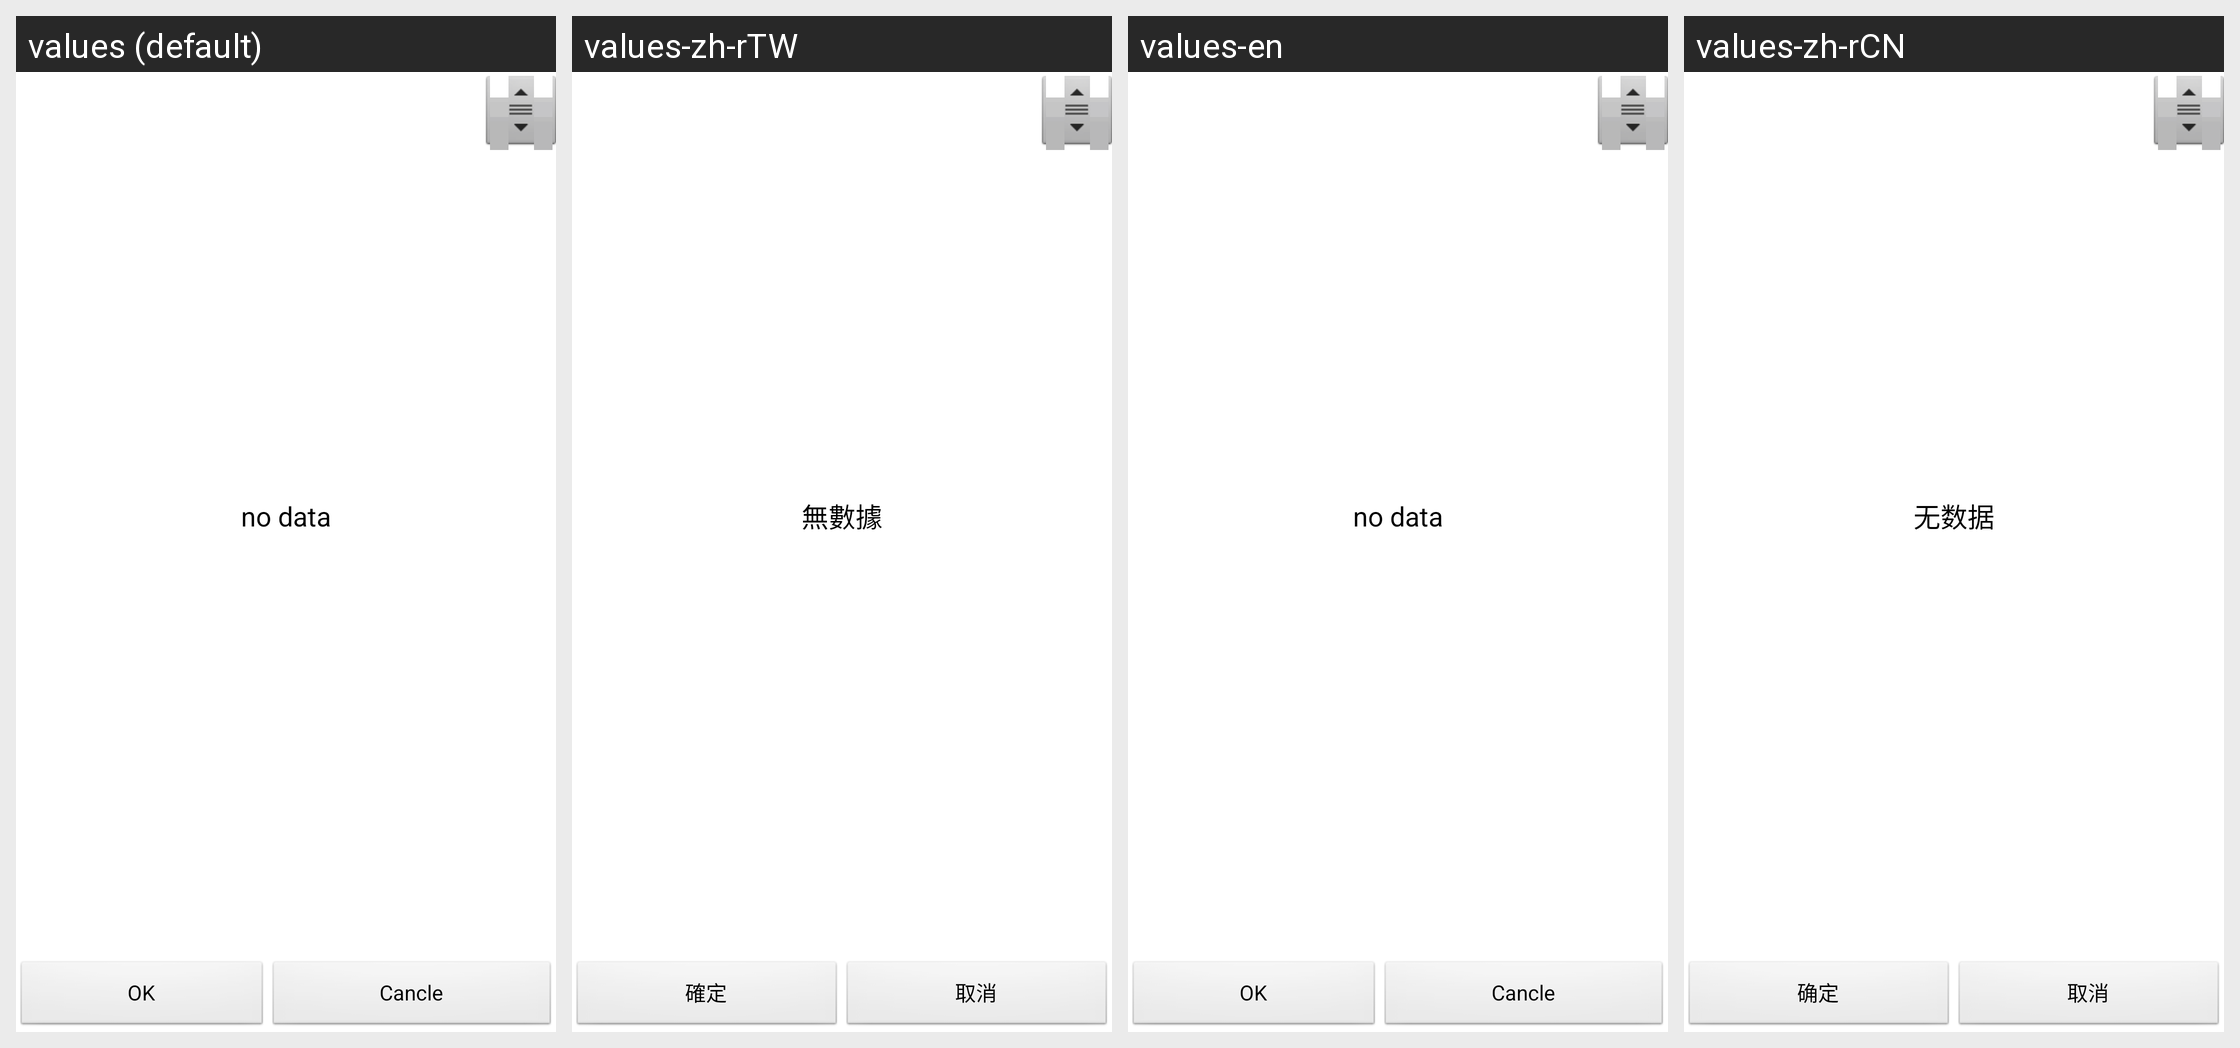

Strings drawn on this Android screen and how each of the app's shown locales translates them:
Android screen res/layout/list_contact.xml rendered under 4 locales, left to right: values (default), values-zh-rTW, values-en, values-zh-rCN. Device: Nexus 5 (rendered at 1080×1920; each locale shown at half size, 540×960, under a caption strip naming it); theme AppTheme.
Strings drawn on this screen, with the default value and each locale's value (text and hints the layout hard-codes, and strings that could not be matched under every locale, appear in the picture but are not listed):

no_data
  values: no data
  values-zh-rTW: 無數據
  values-en: no data
  values-zh-rCN: 无数据

ok
  values: OK
  values-zh-rTW: 確定
  values-en: OK
  values-zh-rCN: 确定

cancle
  values: Cancle
  values-zh-rTW: 取消
  values-en: Cancle
  values-zh-rCN: 取消
